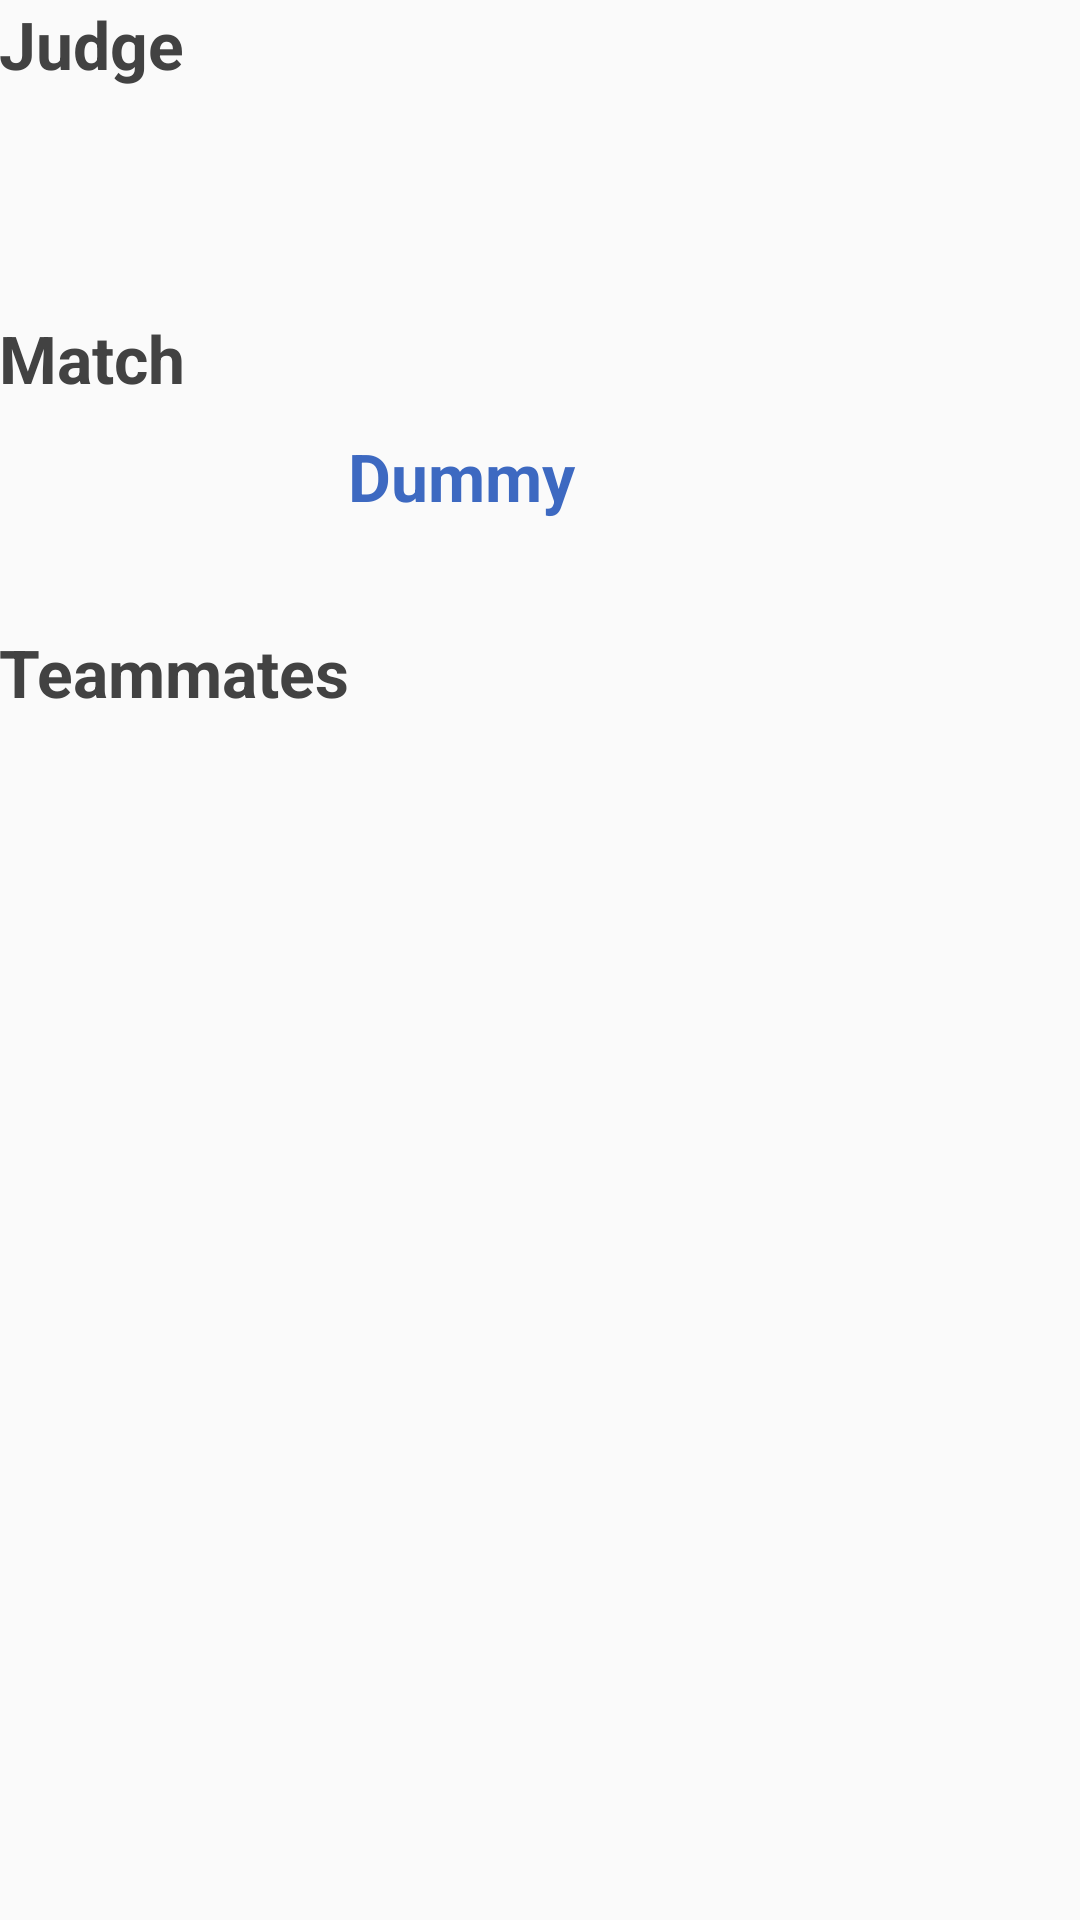

Layout XML and referenced resources for this Android screen:
<!-- AndroidManifest.xml: application theme AppTheme -->
<!-- res/layout/activity_match_info.xml -->
<?xml version="1.0" encoding="utf-8"?>
<RelativeLayout xmlns:android="http://schemas.android.com/apk/res/android"
    xmlns:tools="http://schemas.android.com/tools" android:layout_width="match_parent"
    android:layout_height="match_parent" android:paddingLeft="@dimen/activity_horizontal_margin"
    android:paddingRight="@dimen/activity_horizontal_margin"
    android:paddingTop="@dimen/activity_vertical_margin"
    android:paddingBottom="@dimen/activity_vertical_margin"
    tools:context="hr.foi.rsc.rscapp.MatchInfoActivity">

    <LinearLayout
        android:orientation="vertical"
        android:layout_width="match_parent"
        android:layout_height="match_parent"
        android:weightSum="1">

        <TextView
            android:layout_width="wrap_content"
            android:layout_height="wrap_content"
            android:textAppearance="?android:attr/textAppearanceLarge"
            android:text="@string/judge"
            android:id="@+id/textViewJudgeNameLbl"
            android:textStyle="normal|bold"
            android:textColor="@color/background_floating_material_dark"
            android:layout_marginBottom="10dp" />

        <TextView
            android:layout_width="128dp"
            android:layout_height="wrap_content"
            android:textAppearance="?android:attr/textAppearanceLarge"
            android:text=""
            android:id="@+id/textViewJudgeName"
            android:layout_weight="0.08"
            android:layout_gravity="center_horizontal"
            android:textColor="#3d69c1"
            android:textStyle="bold" />

        <TextView
            android:layout_width="wrap_content"
            android:layout_height="wrap_content"
            android:textAppearance="?android:attr/textAppearanceLarge"
            android:text="@string/match"
            android:id="@+id/textView"
            android:textStyle="normal|bold"
            android:textColor="@color/background_floating_material_dark"
            android:layout_marginBottom="10dp" />

        <TextView
            android:layout_width="128dp"
            android:layout_height="wrap_content"
            android:textAppearance="?android:attr/textAppearanceLarge"
            android:text="Dummy"
            android:id="@+id/textView2"
            android:layout_weight="0.08"
            android:layout_gravity="center_horizontal"
            android:textColor="#3d69c1"
            android:textStyle="bold" />

        <TextView
            android:layout_width="wrap_content"
            android:layout_height="wrap_content"
            android:textAppearance="?android:attr/textAppearanceLarge"
            android:text="@string/players"
            android:id="@+id/textView3"
            android:layout_marginBottom="20dp"
            android:textStyle="normal|bold"
            android:textColor="@color/background_floating_material_dark" />

        <ListView
            android:layout_width="fill_parent"
            android:layout_height="wrap_content"
            android:id="@+id/listViewMatchDetails"
            android:transitionGroup="false"
            tools:listitem="@android:layout/simple_list_item_1"
            android:layout_marginLeft="20dp" />

    </LinearLayout>
</RelativeLayout>
<!-- resources referenced by this layout -->
<resources>
  <string name="judge">Judge</string>
  <string name="match">Match</string>
  <string name="players">Teammates</string>
  <style name="AppTheme" parent="Theme.AppCompat.Light.DarkActionBar">
          
          <item name="colorPrimary">@color/colorPrimary</item>
          <item name="colorPrimaryDark">@color/colorPrimaryDark</item>
          <item name="colorAccent">@color/colorAccent</item>
      </style>
  <color name="colorPrimary">#216869</color>
  <color name="colorPrimaryDark">#474f4d</color>
  <color name="colorAccent">#216869</color>
</resources>
